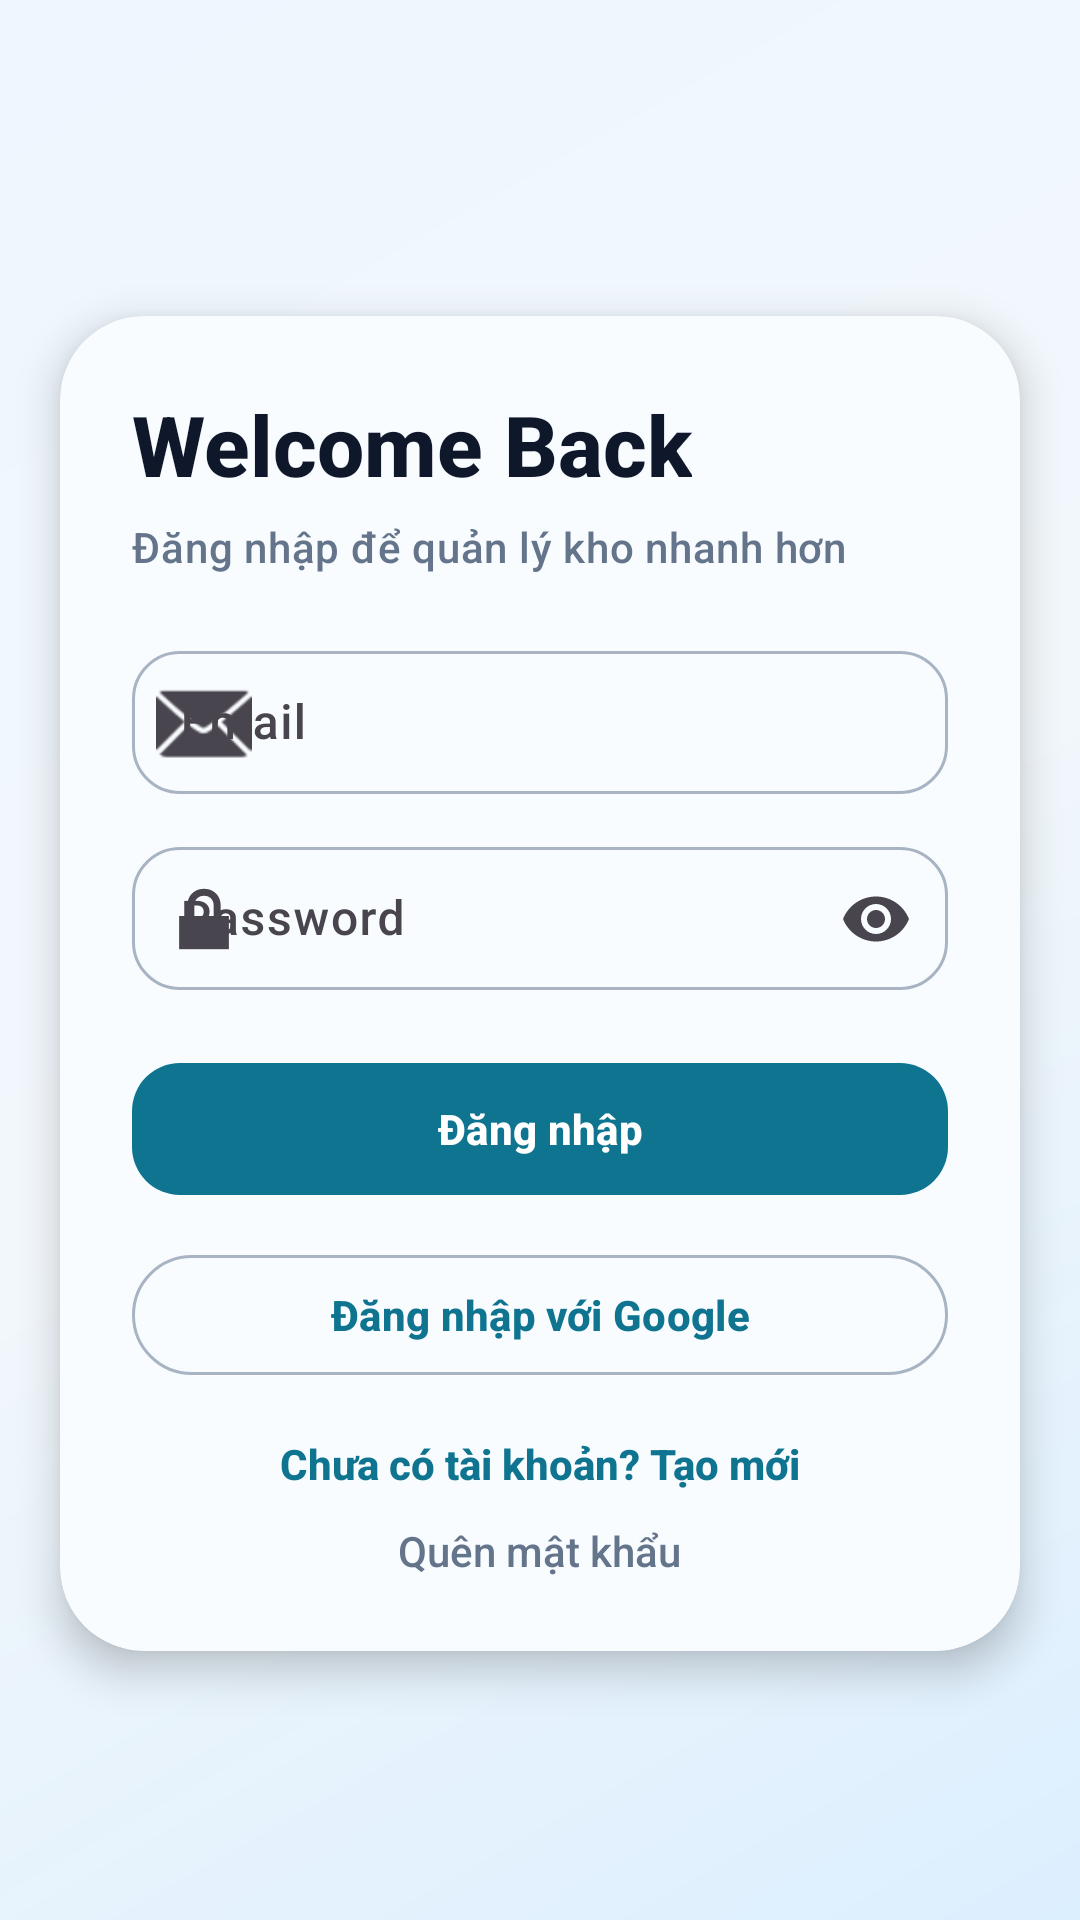

Layout XML and referenced resources for this Android screen:
<!-- AndroidManifest.xml: application theme Theme.InvSmart -->
<!-- res/layout/fragment_login.xml -->
<?xml version="1.0" encoding="utf-8"?>
<androidx.constraintlayout.widget.ConstraintLayout xmlns:android="http://schemas.android.com/apk/res/android"
    xmlns:app="http://schemas.android.com/apk/res-auto"
    xmlns:tools="http://schemas.android.com/tools"
    android:layout_width="match_parent"
    android:layout_height="match_parent"
    android:background="@drawable/bg_auth_gradient"
    tools:context=".ui.view.LoginFragment">

    <com.google.android.material.card.MaterialCardView
        android:id="@+id/authCard"
        android:layout_width="0dp"
        android:layout_height="wrap_content"
        android:layout_marginHorizontal="20dp"
        app:cardBackgroundColor="@color/brand_surface_tint"
        app:cardCornerRadius="28dp"
        app:cardElevation="8dp"
        app:layout_constraintBottom_toBottomOf="parent"
        app:layout_constraintEnd_toEndOf="parent"
        app:layout_constraintStart_toStartOf="parent"
        app:layout_constraintTop_toTopOf="parent"
        app:layout_constraintVertical_bias="0.54">

        <LinearLayout
            android:layout_width="match_parent"
            android:layout_height="wrap_content"
            android:orientation="vertical"
            android:padding="24dp">

            <TextView
                android:id="@+id/tvTitle"
                android:layout_width="wrap_content"
                android:layout_height="wrap_content"
                android:text="Welcome Back"
                android:textAppearance="@style/TextAppearance.InvSmart.Headline"
                android:textColor="?attr/colorOnSurface" />

            <TextView
                android:layout_width="wrap_content"
                android:layout_height="wrap_content"
                android:layout_marginTop="6dp"
                android:text="Đăng nhập để quản lý kho nhanh hơn"
                android:textAppearance="@style/TextAppearance.InvSmart.Subtitle" />

            <com.google.android.material.textfield.TextInputLayout
                android:id="@+id/tilEmail"
                android:layout_width="match_parent"
                android:layout_height="wrap_content"
                android:layout_marginTop="20dp"
                android:hint="Email"
                app:startIconDrawable="@android:drawable/ic_dialog_email">

                <com.google.android.material.textfield.TextInputEditText
                    android:id="@+id/edtEmail"
                    android:layout_width="match_parent"
                    android:layout_height="wrap_content"
                    android:inputType="textEmailAddress"
                    android:maxLines="1" />
            </com.google.android.material.textfield.TextInputLayout>

            <com.google.android.material.textfield.TextInputLayout
                android:id="@+id/tilPassword"
                android:layout_width="match_parent"
                android:layout_height="wrap_content"
                android:layout_marginTop="12dp"
                android:hint="Password"
                app:endIconMode="password_toggle"
                app:startIconDrawable="@android:drawable/ic_lock_lock">

                <com.google.android.material.textfield.TextInputEditText
                    android:id="@+id/edtPassword"
                    android:layout_width="match_parent"
                    android:layout_height="wrap_content"
                    android:inputType="textPassword"
                    android:maxLines="1" />
            </com.google.android.material.textfield.TextInputLayout>

            <com.google.android.material.button.MaterialButton
                android:id="@+id/btnLogin"
                android:layout_width="match_parent"
                android:layout_height="wrap_content"
                android:layout_marginTop="20dp"
                android:text="Đăng nhập"
                android:textStyle="bold" />

            <com.google.android.material.button.MaterialButton
                android:id="@+id/btnGoogleLogin"
                style="@style/Widget.Material3.Button.OutlinedButton"
                android:layout_width="match_parent"
                android:layout_height="wrap_content"
                android:layout_marginTop="12dp"
                android:text="Đăng nhập với Google"
                android:textAllCaps="false"
                android:textStyle="bold" />

            <TextView
                android:id="@+id/tvRegister"
                android:layout_width="wrap_content"
                android:layout_height="wrap_content"
                android:layout_gravity="center_horizontal"
                android:layout_marginTop="16dp"
                android:text="Chưa có tài khoản? Tạo mới"
                android:textColor="?attr/colorPrimary"
                android:textStyle="bold" />

            <TextView
                android:id="@+id/tvForgotPassword"
                android:layout_width="wrap_content"
                android:layout_height="wrap_content"
                android:layout_gravity="center_horizontal"
                android:layout_marginTop="10dp"
                android:text="Quên mật khẩu"
                android:textColor="@color/brand_text_muted" />

        </LinearLayout>

    </com.google.android.material.card.MaterialCardView>

    <ProgressBar
        android:id="@+id/progressBar"
        android:layout_width="wrap_content"
        android:layout_height="wrap_content"
        android:visibility="gone"
        app:layout_constraintBottom_toBottomOf="parent"
        app:layout_constraintEnd_toEndOf="parent"
        app:layout_constraintStart_toStartOf="parent"
        app:layout_constraintTop_toTopOf="parent" />

</androidx.constraintlayout.widget.ConstraintLayout>
<!-- resources referenced by this layout -->
<resources>
  <color name="brand_surface_tint">#F9FCFF</color>
  <color name="brand_text_muted">#64748B</color>
  <!-- drawable bg_auth_gradient (drawable) -->
  <?xml version="1.0" encoding="utf-8"?>
  <shape xmlns:android="http://schemas.android.com/apk/res/android" android:shape="rectangle">
      <gradient
          android:angle="315"
          android:startColor="@color/brand_gradient_start"
          android:centerColor="@color/md_theme_light_background"
          android:endColor="@color/brand_gradient_end" />
  </shape>
  <style name="TextAppearance.InvSmart.Headline" parent="TextAppearance.Material3.HeadlineMedium">
          <item name="android:textStyle">bold</item>
      </style>
  <style name="TextAppearance.InvSmart.Subtitle" parent="TextAppearance.Material3.BodyMedium">
          <item name="android:textColor">@color/brand_text_muted</item>
      </style>
  <style name="Theme.InvSmart" parent="Base.Theme.InvSmart" />
  <color name="brand_gradient_start">#EEF7FF</color>
  <color name="md_theme_light_background">#F2F7FB</color>
  <color name="brand_gradient_end">#DCEFFE</color>
  <color name="md_theme_light_primary">#0E7490</color>
  <color name="md_theme_light_onPrimary">#FFFFFF</color>
  <color name="md_theme_light_primaryContainer">#CCF0FA</color>
  <color name="md_theme_light_onPrimaryContainer">#062433</color>
  <color name="md_theme_light_secondary">#0F766E</color>
  <color name="md_theme_light_onSecondary">#FFFFFF</color>
  <color name="md_theme_light_surface">#FFFFFF</color>
  <color name="md_theme_light_onSurface">#0F172A</color>
  <color name="md_theme_light_surfaceVariant">#E3EDF7</color>
  <color name="md_theme_light_outline">#A8B4C3</color>
  <color name="md_theme_light_onBackground">#111827</color>
  <color name="md_theme_light_error">#D12F2F</color>
  <color name="md_theme_light_onError">#FFFFFF</color>
  <style name="Widget.InvSmart.Toolbar" parent="Widget.Material3.Toolbar">
          <item name="android:background">@color/md_theme_light_primary</item>
          <item name="titleTextColor">@color/md_theme_light_onPrimary</item>
          <item name="subtitleTextColor">@color/md_theme_light_onPrimary</item>
      </style>
  <style name="Widget.InvSmart.Button.Primary" parent="Widget.Material3.Button">
          <item name="cornerRadius">16dp</item>
          <item name="android:textAllCaps">false</item>
          <item name="android:minHeight">52dp</item>
      </style>
  <style name="Widget.InvSmart.InputLayout" parent="Widget.Material3.TextInputLayout.OutlinedBox.Dense">
          <item name="boxCornerRadiusTopStart">16dp</item>
          <item name="boxCornerRadiusTopEnd">16dp</item>
          <item name="boxCornerRadiusBottomStart">16dp</item>
          <item name="boxCornerRadiusBottomEnd">16dp</item>
      </style>
  <style name="Widget.InvSmart.Card" parent="Widget.Material3.CardView.Elevated">
          <item name="cardCornerRadius">18dp</item>
          <item name="cardElevation">3dp</item>
      </style>
</resources>
